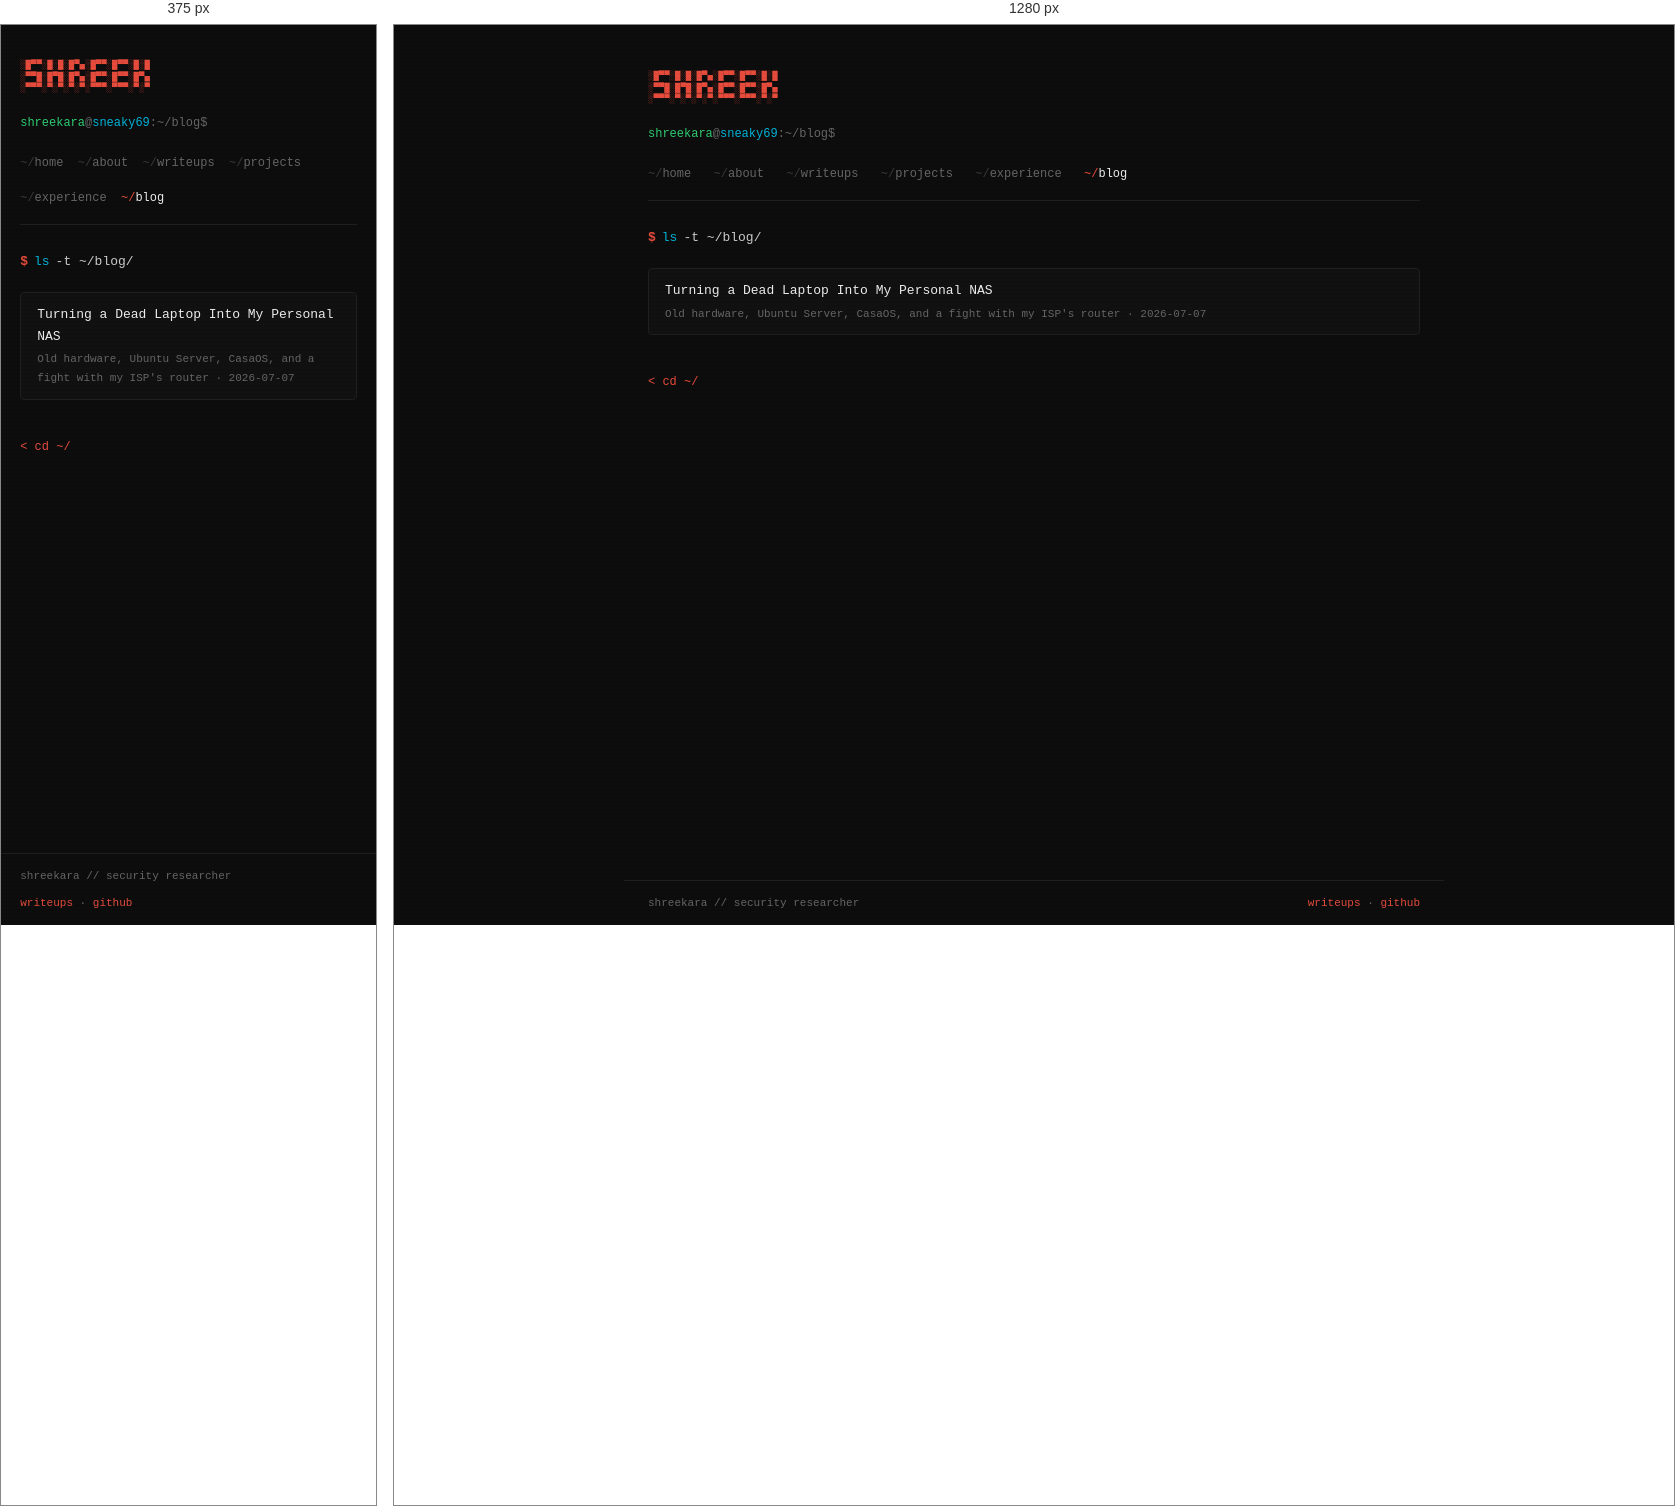
Rendered at 375 px and 1280 px, left to right.

<!-- file: blog.html -->
<!DOCTYPE html>
<html lang="en">
<head>
<meta charset="UTF-8">
<meta name="viewport" content="width=device-width, initial-scale=1.0">
<title>Blog | shreekara@sec</title>
<meta name="description" content="Build logs and side projects — stuff outside the pentesting labs and writeups.">
<link rel="icon" type="image/png" href="../assets/img/favicon-32.png">
<link rel="apple-touch-icon" href="../assets/img/apple-touch-icon.png">
<meta property="og:title" content="Blog | shreekara@sec">
<meta property="og:description" content="Build logs and side projects — stuff outside the pentesting labs and writeups.">
<meta property="og:type" content="website">
<meta property="og:url" content="https://sneakyyy.site/blog/blog.html">
<meta property="og:image" content="../assets/img/splash2.jpg">
<meta name="twitter:card" content="summary_large_image">
<link rel="preconnect" href="https://fonts.googleapis.com">
<link href="https://fonts.googleapis.com/css2?family=JetBrains+Mono:wght@300;400;500;700&display=swap" rel="stylesheet">
<link rel="stylesheet" href="../assets/css/style.css">
</head>
<body>
<div class="site">
<main>
<div class="ascii">
░█▀▀░█░█░█▀▄░█▀▀░█▀▀░█░█
░▀▀█░█▀█░█▀▄░█▀▀░█▀▀░█▀▄
░▀▀▀░▀░▀░▀░▀░▀▀▀░▀▀▀░▀░▀</div>
<div class="prompt-l"><span class="u">shreekara</span>@<span class="h">sneaky69</span>:~/blog$</div>

<nav class="path-nav">
  <a href="../index.html"><span class="tilde">~/</span>home</a>
  <a href="../about/about.html"><span class="tilde">~/</span>about</a>
  <a href="../writeups/writeups.html"><span class="tilde">~/</span>writeups</a>
  <a href="../projects/projects.html"><span class="tilde">~/</span>projects</a>
  <a href="../experience/experience.html"><span class="tilde">~/</span>experience</a>
  <a href="../blog/blog.html" class="active"><span class="tilde">~/</span>blog</a>
</nav>

<div class="cmd">
  <div class="cmd-line"><span class="d">$</span><span class="c">ls</span><span class="a">-t ~/blog/</span></div>
</div>

<div class="wlist" style="margin-top:0.8rem;">
  <a class="wcard" href="nas-build/nas-build.html"><div><div class="wt">Turning a Dead Laptop Into My Personal NAS</div><div class="wm">Old hardware, Ubuntu Server, CasaOS, and a fight with my ISP's router &middot; 2026-07-07</div></div></a>

</div>

<a class="back-link" href="../index.html">&lt; cd ~/</a>

</main>
<footer>
  <span>shreekara // security researcher</span>
  <span><a href="../writeups/writeups.html">writeups</a> · <a href="https://github.com/ShreekaraKedlaya" target="_blank">github</a></span>
</footer>
</div>
</body>
</html>


/* @media block from style.css */
@media (max-width: 700px) { .splash-name { font-size: 28px; } .splash-role { font-size: 11px; } }

/* @media block from style.css */
@media (max-width: 700px) { main { padding: 1.5rem 1.2rem; } footer { padding: 0.8rem 1.2rem; } .wcard { grid-template-columns: 1fr; } footer { flex-direction: column; gap: 0.5rem; } .path-nav { gap: 0.9rem; } }